Run: headless pygame with SDL's dummy video driver; simulated clock (each Clock.tick advances the game by its frame time, no real sleeping); random seed 0; keys injected as events and as key.get_pressed() state; no mouse input.
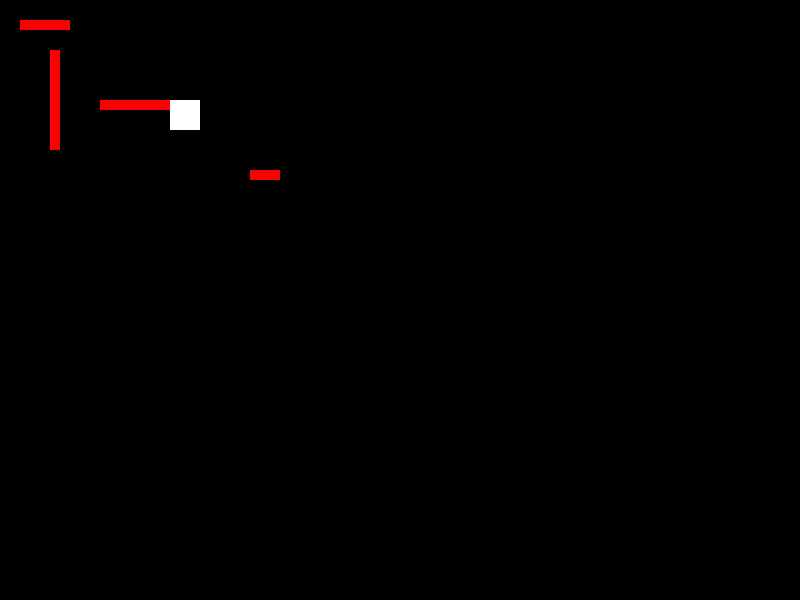
Frame 1 of 4 · flips 1–60 · no input
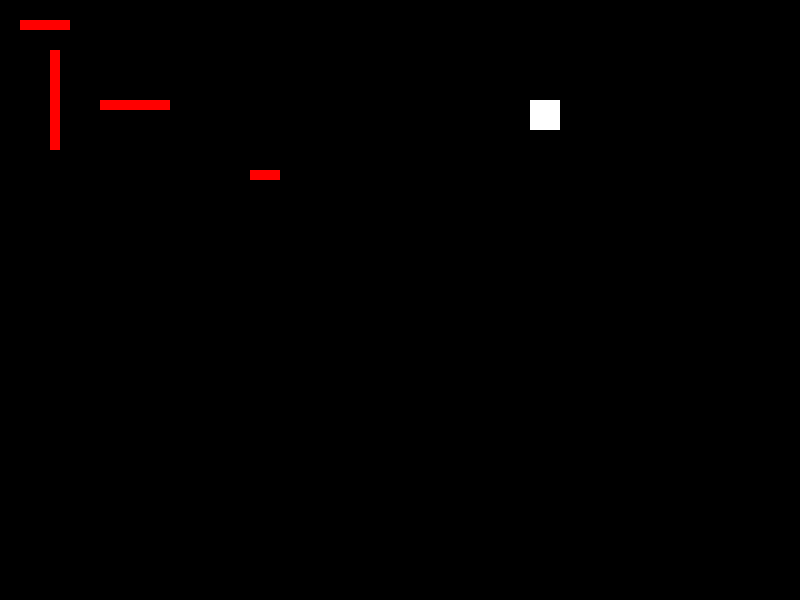
Frame 2 of 4 · flips 61–180 · tapped SPACE, RETURN · held RIGHT (→), D
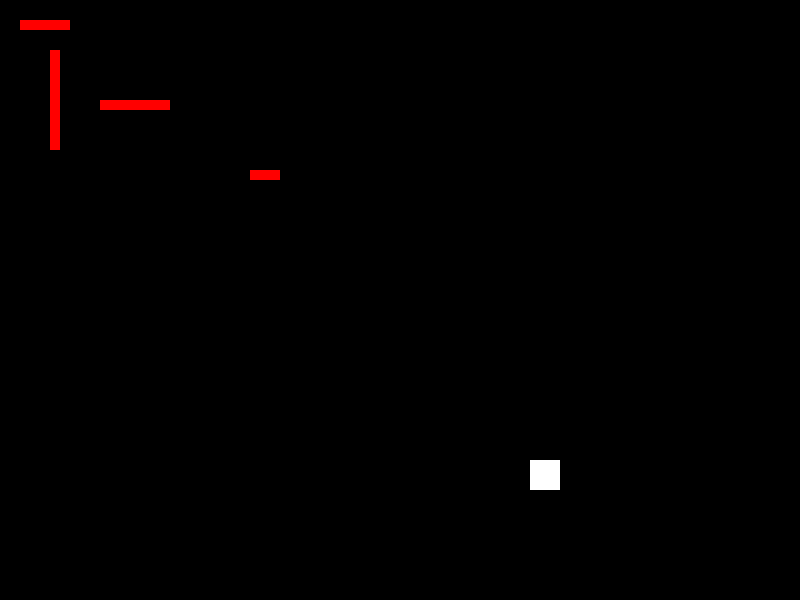
Frame 3 of 4 · flips 181–300 · held DOWN (↓), S
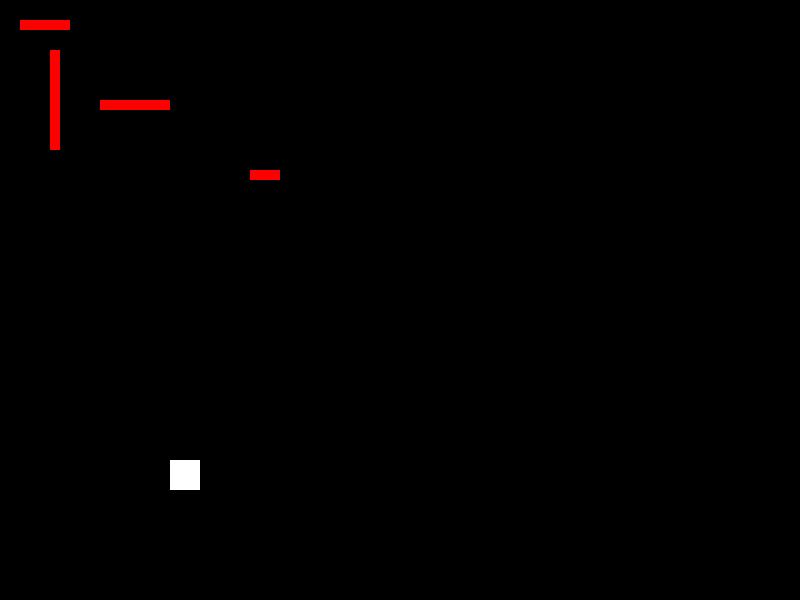
Frame 4 of 4 · flips 301–420 · held LEFT (←), A, UP (↑), W

The pygame program that drew these frames:

import pygame

screenWidth = 800
screenHeight = 600

colourBlack = (0, 0, 0)
colourRed = (255, 0, 0)
colourWhite = (255, 255, 255)

class Player(pygame.sprite.Sprite):

    def __init__(self, x, y):

        # super() gets the attributes of the inherited property.
        # In this case, inherits from the Sprite object from pygame.

        super().__init__()

        self.image = pygame.Surface((30, 30))
        self.image.fill(colourWhite)

        self.rect = self.image.get_rect()
        self.rect.x = x
        self.rect.y = y

        self.xSpeed = 0
        self.ySpeed = 0
        self.wallCollisions = None

    def changeSpeed(self, x, y):
        self.xSpeed += x
        self.ySpeed += y

    def update(self):

        # Check for horizontal movement and collisions

        self.rect.x += self.xSpeed

        wallCollisionsList = pygame.sprite.spritecollide(self, self.wallCollisions, False)
        for wall in wallCollisionsList:
            if self.xSpeed > 0:
                # This means we are moving right
                # Therefore, we adjust as necessary
                self.rect.right = wall.rect.left

            else:
                # Otherwise, we are moving left
                # Therefore, we adjust as necessary
                self.rect.left = wall.rect.right

        # Check for vertical movement and collisions

        self.rect.y += self.ySpeed

        wallCollisionsList = pygame.sprite.spritecollide(self, self.wallCollisions, False)

        for wall in wallCollisionsList:
            if self.ySpeed > 0:
                # We are moving downwards
                # So we adjust as needed

                self.rect.bottom = wall.rect.top

            else:
                # We are moving upwards
                # So we adjust as needed

                self.rect.top  = wall.rect.bottom


class Wall(pygame.sprite.Sprite):

    def __init__(self, x, y, width, height):

        super().__init__()

        # This makes it so the wall size depends on what we input
        self.image = pygame.Surface([width, height])
        self.image.fill(colourRed)

        self.rect = self.image.get_rect()
        self.rect.x = x
        self.rect.y = y


pygame.init()
screen = pygame.display.set_mode((screenWidth, screenHeight))
pygame.display.set_caption("Wall Collision")

wall1 = Wall(20, 20, 50, 10)

player1 = Player(100, 100)

wallSprites = pygame.sprite.Group()
wallSprites.add(wall1)

allSprites = pygame.sprite.Group()
allSprites.add(player1)
allSprites.add(wall1)

listOfValues = [(50, 50, 10, 100), (250, 170, 30, 10), (100, 100, 70, 10)]
for i, j, k, l in listOfValues:
    wallSprites.add(Wall(i,j,k,l))
    allSprites.add(Wall(i,j,k,l))

player1.wallCollisions = wallSprites

running = True

while running:
    
    pygame.time.wait(40)

    player1.xSpeed = 0
    player1.ySpeed = 0

    for event in pygame.event.get():
        if event.type == pygame.QUIT:
            running = False

    keys = pygame.key.get_pressed()

    if keys[pygame.K_LEFT]:
        player1.changeSpeed(-3, 0)

    elif keys[pygame.K_RIGHT]:
        player1.changeSpeed(3, 0)

    elif keys[pygame.K_DOWN]:
        player1.changeSpeed(0, 3)

    elif keys[pygame.K_UP]:
        player1.changeSpeed(0, -3)

    allSprites.update()
    screen.fill(colourBlack)
    allSprites.draw(screen)
    pygame.display.flip()

pygame.quit()
